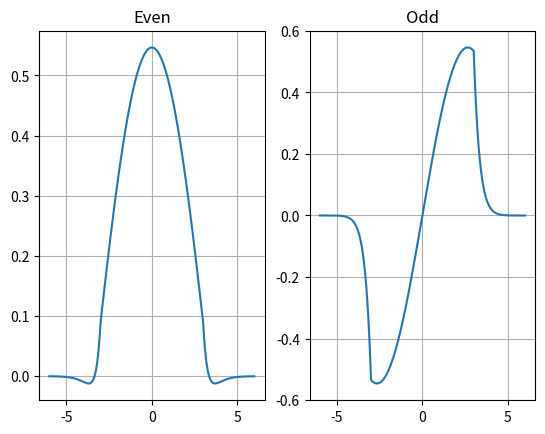

Recreate this plot in Python.
import matplotlib.pyplot as plt
import numpy as np

eps, eps2 = 0.001, 0.01
U0        = 2
m         = 9.1e-31
h         = 6.582e-16
a         = 3
k0        = np.sqrt(U0 * 2 * m / (h ** 2))

evn_len,   odd_len   = 0, 0
k_evn,     k_odd     = [], []
cap_evn,   cap_odd   = [], []
A,         B         = [], []
x_evn,     y_evn     = [], []
x_odd,     y_odd     = [], []
listU_evn, listU_odd = [], []

def f(x): 
	return np.tan(a * x) + sign * np.sqrt(k0 ** 2 - x ** 2) / x
def bisection_method(l, r):
	bis = 0
	l += eps

	while r - l > eps:
		bis = (l + r) / 2
		if   (f(l) * f(bis) < 0): r = bis
		elif (f(r) * f(bis) < 0): l = bis;
		else: return  0

	return bis
def sol():
	T    = np.pi / a
	l, r =  T / 2, T
	X    = []
	if sign < 0: l, r = 0, T / 2

	while True:
		x = bisection_method(l, r)
		if x == 0: break
		X.append(x)
		l += T
		r += T

	return X
def cap_calc():

	for i in range(0, len(k_evn)): cap_evn.append(np.sqrt(k0 ** 2 - k_evn[i] ** 2))

	for i in range(0, len(k_odd)): cap_odd.append(np.sqrt(k0 ** 2 - k_odd[i] ** 2))
def calcAB():
	
	for i in range(0, len(cap_evn)): A.append(np.sqrt(1 / (a + 1 / cap_evn[i])))

	for i in range(0, len(cap_odd)): B.append(np.sqrt(1 / (a + 1 / cap_odd[i])))
def genUevn():

	x1 = [i * eps2 for i in range(0, int(a / eps2))]

	x2 = [-i for i in x1[::-1]]

	x3 = [i + a for i in x1]

	x4 = [-i for i in x3[::-1]]
	
	for j in range(0, len(A)):

		y1 = [A[j] * np.cos(k_evn[j] * i) for i in x1]

		y2 = y1[::-1]

		y3 = [A[j] * np.cos(k_evn[j] * i) * np.exp(cap_evn[j] * (a - i)) for i in x3]

		y4 = y3[::-1]

		y_evn.append(y4 + y2 + y1 + y3)


	x_evn.append(x4 + x2 + x1 + x3)
def genUodd():
	
	x1 = [i * eps2 for i in range(0, int(a / eps2))]

	x2 = [-i for i in x1[::-1]]

	x3 = [i + a for i in x1]

	x4 = [-i for i in x3[::-1]]
	
	for j in range(0, len(B)):

		y1 = [B[j] * np.sin(k_odd[j] * i) for i in x1]

		y2 = [-i for i in y1[::-1]]

		y3 = [B[j] * np.sin(k_odd[j] * i) * np.exp(cap_odd[j] * (a - i)) for i in x3]

		y4 = [-i for i in y3[::-1]]

		y_odd.append(y4 + y2 + y1 + y3)

	x_odd.append(x4 + x2 + x1 + x3)


sign                 = -1
k_evn               = sol()
sign                 = 1
k_odd             = sol()
evn_len, odd_len = len(k_evn), len(k_odd)

cap_calc()
calcAB()
genUevn()
genUodd()

f ,(ax1, ax2) = plt.subplots(1, 2)

print("Even: ", evn_len)
print(cap_evn)

print("Odd: ", odd_len)
print(cap_odd)

ax1.plot(x_evn[0], y_evn[0])
ax1.grid(True)
ax1.set_title('Even')

ax2.plot(x_odd[0], y_odd[0])
ax2.grid(True)
ax2.set_title('Odd')



plt.show()
